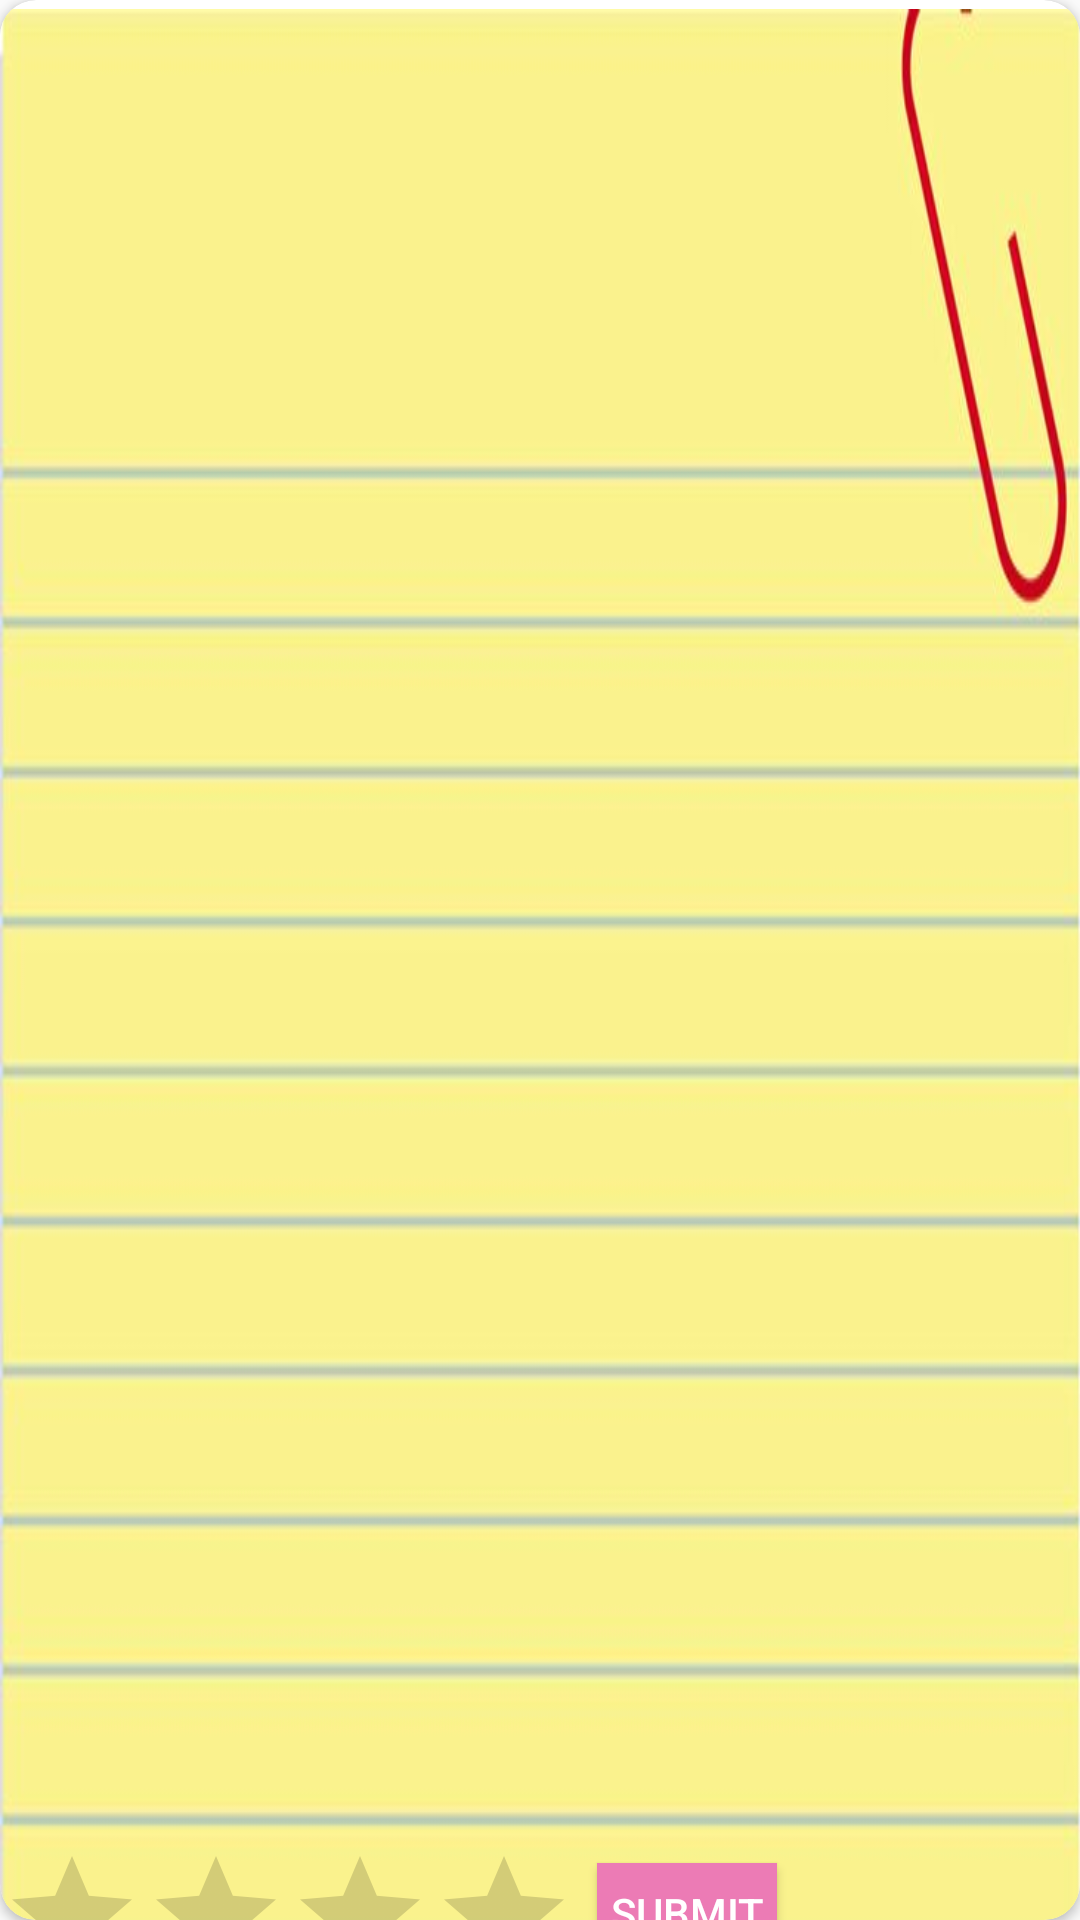

The Android layout XML behind this screen, and the referenced resources:
<!-- AndroidManifest.xml: application theme AppTheme -->
<!-- res/layout/activity_previewnote.xml -->
<?xml version="1.0" encoding="utf-8"?>
<androidx.cardview.widget.CardView xmlns:android="http://schemas.android.com/apk/res/android"
    xmlns:app="http://schemas.android.com/apk/res-auto"
    xmlns:tools="http://schemas.android.com/tools"
    android:layout_width="match_parent"
    android:layout_height="722dp"
    tools:context=".previewnote"
    android:layout_margin="7dp"
    app:cardCornerRadius="12dp"
    android:elevation="90dp"
    >

    <LinearLayout
        android:layout_width="match_parent"
        android:layout_height="722dp"
        android:layout_marginTop="3dp"
        android:background="@drawable/note0"
        android:orientation="vertical"


        >

        <ImageView
            android:id="@+id/post_image"
            android:layout_width="404dp"
            android:layout_height="400dp"

            android:scaleType="centerCrop" />

        <TextView
            android:id="@+id/notetit"
            android:layout_width="298dp"
            android:layout_height="87dp"
            android:layout_marginLeft="30dp"
            android:layout_marginTop="-340dp"
            android:fontFamily="@font/ubuntu_bold"
            android:textColor="#605F5F"
            android:textSize="20dp" />

        <TextView
            android:id="@+id/notepre"
            android:layout_width="298dp"
            android:layout_height="342dp"
            android:layout_marginLeft="30dp"
            android:layout_marginTop="10dp"
            android:fontFamily="@font/ubuntu_bold"
            android:textColor="#605F5F"
            android:textSize="20dp" />


        <TextView
            android:id="@+id/notepr2"
            android:layout_width="368dp"
            android:layout_height="142dp"
            android:layout_marginLeft="2dp"
            android:layout_marginTop="10dp"
            android:fontFamily="@font/ubuntu_bold"
            android:textColor="#605F5F"
            android:textSize="15dp" />

        <RatingBar
            android:id="@+id/rating_bar"
            android:layout_width="wrap_content"
            android:layout_height="44dp"
            android:layout_marginTop="-40dp"
            android:numStars="4"
            android:stepSize="0.5"
            android:progressTint="#F5F3DB07"
            />

        <Button
            android:id="@+id/submitRate"
            android:layout_width="60dp"
            android:layout_height="33dp"
            android:layout_marginLeft="199dp"
            android:layout_marginTop="-38dp"
            android:layout_marginRight="4dp"
            android:background="#EC7BB5"
            android:text="submit"
            android:textColor="#fff" />

    </LinearLayout>


</androidx.cardview.widget.CardView>
<!-- resources referenced by this layout -->
<resources>
  <!-- drawable note0: jpg bitmap (drawable, 35316 bytes) -->
  <style name="AppTheme" parent="Theme.AppCompat.Light.NoActionBar">
          
          <item name="colorPrimary">@color/darkGreen</item>
          <item name="colorPrimaryDark">#ACAEB0</item>
          <item name="colorAccent">#FF7058</item>
          <item name="windowNoTitle">true</item>
         
      </style>
  <color name="darkGreen">#2da79b</color>
</resources>
